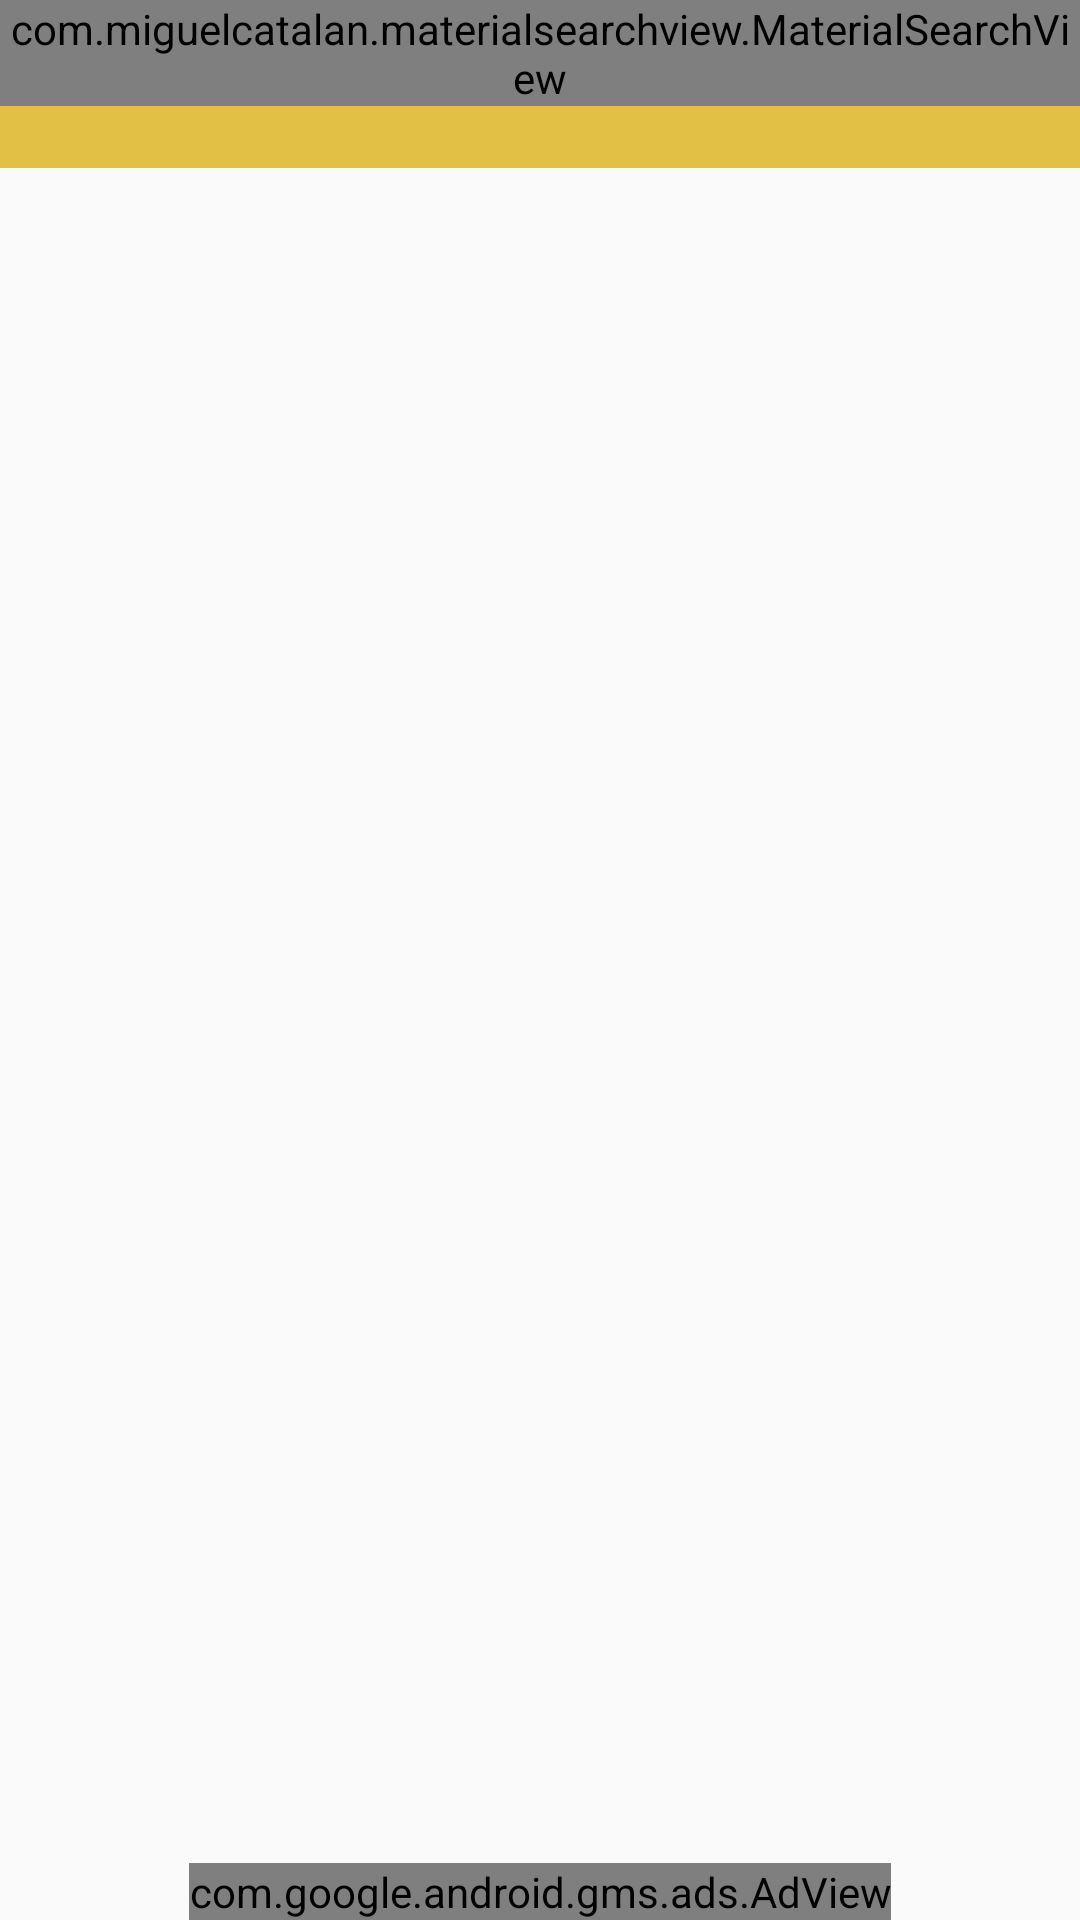

Produce the Android XML layout that renders to this screen, including the resource entries it uses.
<!-- AndroidManifest.xml: application theme AppTheme -->
<!-- res/layout/activity_main.xml -->
<?xml version="1.0" encoding="utf-8"?>
<RelativeLayout xmlns:android="http://schemas.android.com/apk/res/android"
    xmlns:ads="http://schemas.android.com/apk/res-auto"
    xmlns:app="http://schemas.android.com/apk/res-auto"
    xmlns:tools="http://schemas.android.com/tools"
    android:layout_width="match_parent"
    android:layout_height="match_parent"
    android:orientation="vertical"
    tools:context=".MainActivity">

    <android.support.v7.widget.Toolbar
        android:id="@+id/toolbar_github"
        android:layout_width="match_parent"
        android:layout_height="?actionBarSize"
        android:background="@color/colorParsist" />

    <com.miguelcatalan.materialsearchview.MaterialSearchView
        xmlns:app="http://schemas.android.com/apk/res-auto"
        android:layout_width="match_parent"
        android:layout_height="wrap_content"
        android:id="@+id/searchView"
        app:searchBackground="?colorPrimary"
        android:textColor="#ffffff"
        android:textColorHint="#ffffff"

        />

    
    <ListView
        android:id="@+id/listView"
        android:layout_width="match_parent"
        android:layout_height="match_parent"
        android:layout_marginTop="50dp"
        android:layout_marginBottom="8dp"
        android:textColor="#ff0000"
        android:layout_below="@+id/toolbar_github"
         />


    <com.google.android.gms.ads.AdView
        android:id="@+id/adView"
        android:layout_width="wrap_content"
        android:layout_height="wrap_content"
        android:layout_alignParentBottom="true"
        android:layout_centerHorizontal="true"
        ads:adSize="BANNER"
        ads:adUnitId="ca-app-pub-3940256099942544/6300978111"></com.google.android.gms.ads.AdView>


</RelativeLayout>
<!-- resources referenced by this layout -->
<resources>
  <color name="colorParsist">#e2c044</color>
  <style name="AppTheme" parent="Theme.AppCompat.Light.NoActionBar">
  
  
          
          <item name="colorPrimary">#E2C044</item>
          <item name="colorPrimaryDark">#E2C044</item>
          <item name="colorAccent">#EBEF7F</item>
      </style>
</resources>
